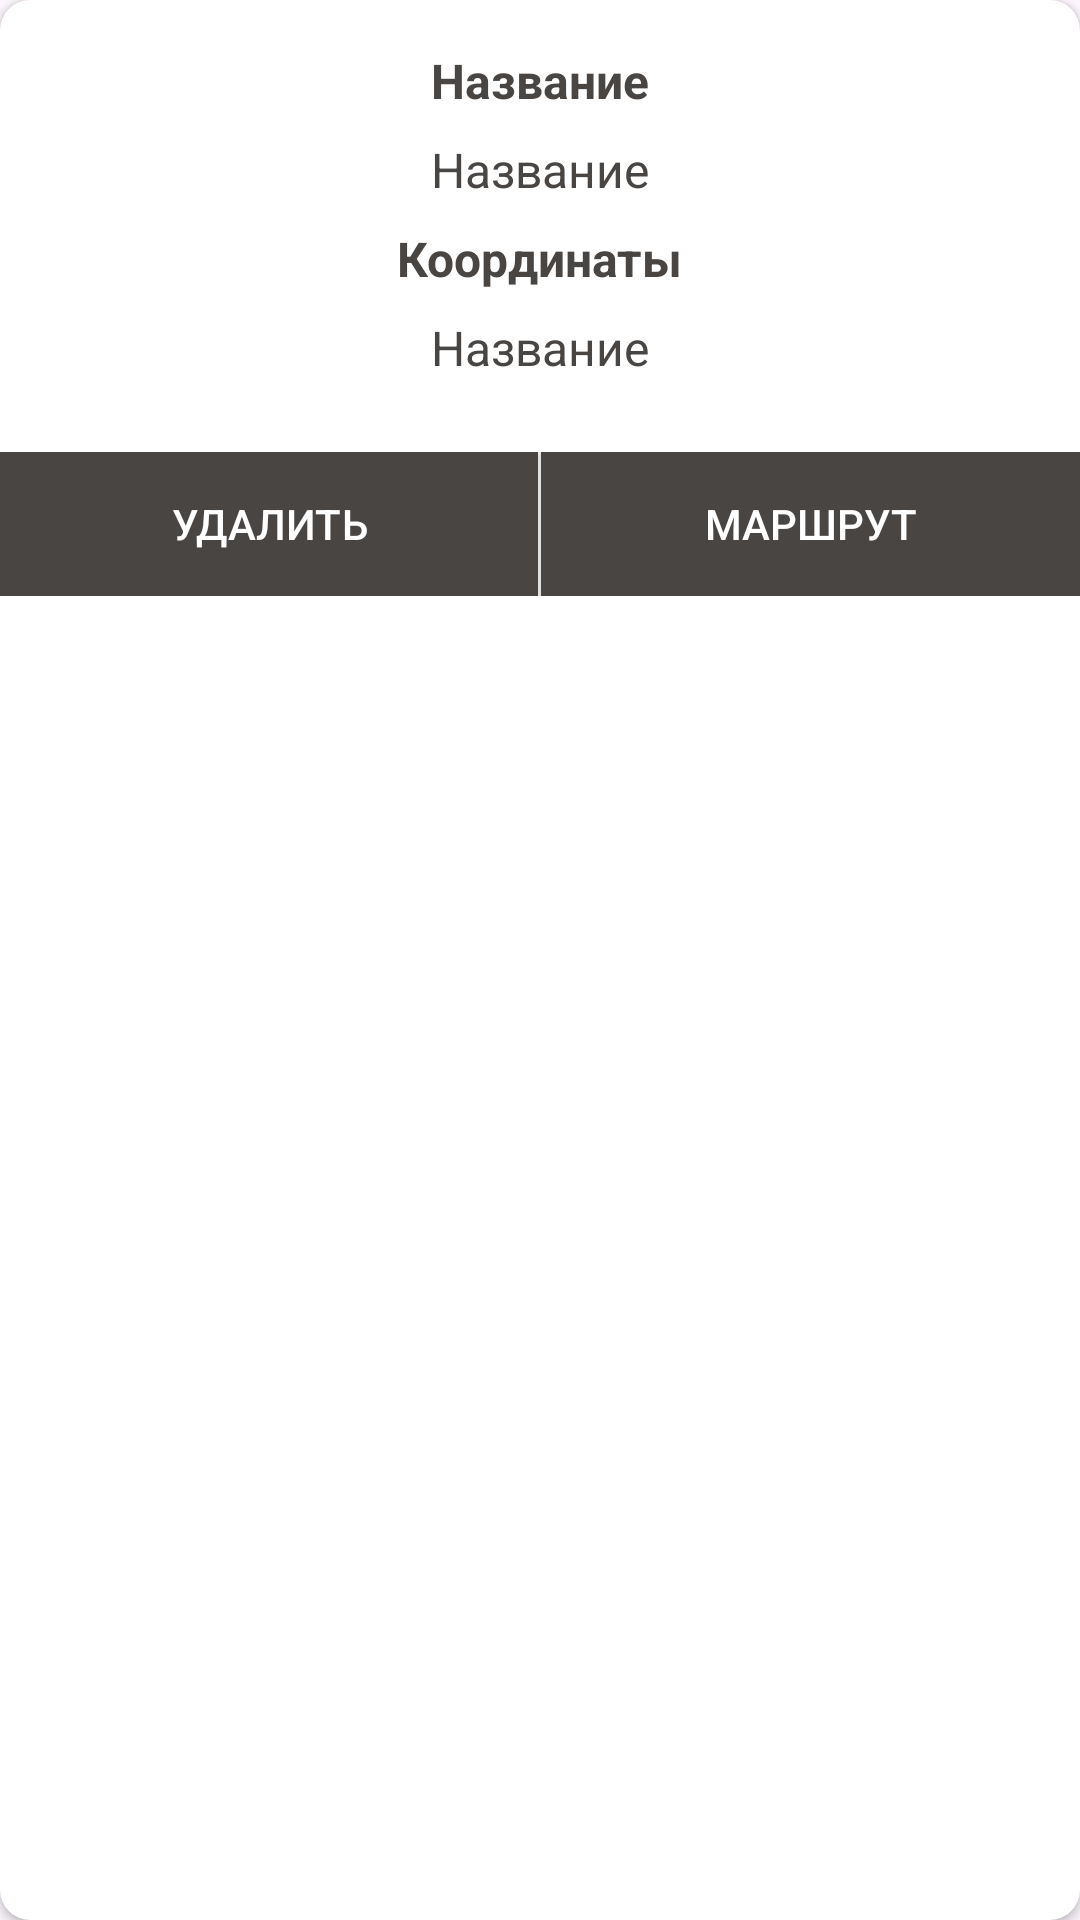

Layout XML and referenced resources for this Android screen:
<!-- AndroidManifest.xml: application theme Theme.MApps -->
<!-- res/layout/custom_dialog_place.xml -->
<?xml version="1.0" encoding="utf-8"?>
<androidx.cardview.widget.CardView xmlns:android="http://schemas.android.com/apk/res/android"
    xmlns:app="http://schemas.android.com/apk/res-auto"
    xmlns:tools="http://schemas.android.com/tools"
    android:layout_width="360dp"
    android:layout_height="wrap_content"
    android:layout_gravity="center"
    app:cardCornerRadius="10dp">

    <LinearLayout
        android:layout_width="match_parent"
        android:layout_height="wrap_content"
        android:orientation="vertical">

        <LinearLayout
            android:layout_width="match_parent"
            android:layout_height="wrap_content"
            android:layout_marginBottom="16dp"
            android:gravity="center"
            android:orientation="vertical"
            android:paddingStart="8dp"
            android:paddingTop="16dp"
            android:paddingEnd="8dp">

            <TextView
                android:layout_width="wrap_content"
                android:layout_height="wrap_content"
                android:layout_marginBottom="8dp"
                android:text="Название"
                android:textColor="#484543"
                android:textSize="16sp"
                android:textStyle="bold" />

            <TextView
                android:id="@+id/tv_name"
                android:layout_width="wrap_content"
                android:layout_height="wrap_content"
                android:layout_marginBottom="8dp"
                android:text="Название"
                android:textColor="#484543"
                android:textSize="16sp" />

            <TextView
                android:layout_width="wrap_content"
                android:layout_height="wrap_content"
                android:layout_marginBottom="8dp"
                android:text="Координаты"
                android:textColor="#484543"
                android:textSize="16sp"
                android:textStyle="bold" />

            <TextView
                android:id="@+id/tv_lng"
                android:layout_width="wrap_content"
                android:layout_height="wrap_content"
                android:layout_marginBottom="8dp"
                android:text="Название"
                android:textColor="#484543"
                android:textSize="16sp" />
        </LinearLayout>

        <LinearLayout
            android:id="@+id/b_container"
            android:layout_width="match_parent"
            android:layout_height="wrap_content"
            android:layout_gravity="bottom"
            android:orientation="horizontal">

            <Button
                android:id="@+id/b_delete"
                android:layout_width="wrap_content"
                android:layout_height="wrap_content"
                android:layout_marginEnd="1sp"
                android:layout_weight="1"
                android:background="#484543"
                android:textColor="@color/white"
                android:textSize="14sp"
                android:text="Удалить" />

            <Button
                android:id="@+id/b_route"
                android:layout_width="wrap_content"
                android:layout_height="wrap_content"
                android:layout_weight="1"
                android:background="#484543"
                android:textColor="@color/white"
                android:textSize="14sp"
                android:text="Маршрут" />
        </LinearLayout>
    </LinearLayout>
</androidx.cardview.widget.CardView>
<!-- resources referenced by this layout -->
<resources>
  <style name="Theme.MApps" parent="Base.Theme.MApps" />
  <style name="Base.Theme.MApps" parent="Theme.Material3.DayNight.NoActionBar">
          
          
      </style>
  <!-- not gathered from this repository: default colours our renderer supplied (Android Studio template values) -->
  <color name="white">#FFFFFFFF</color>
</resources>
